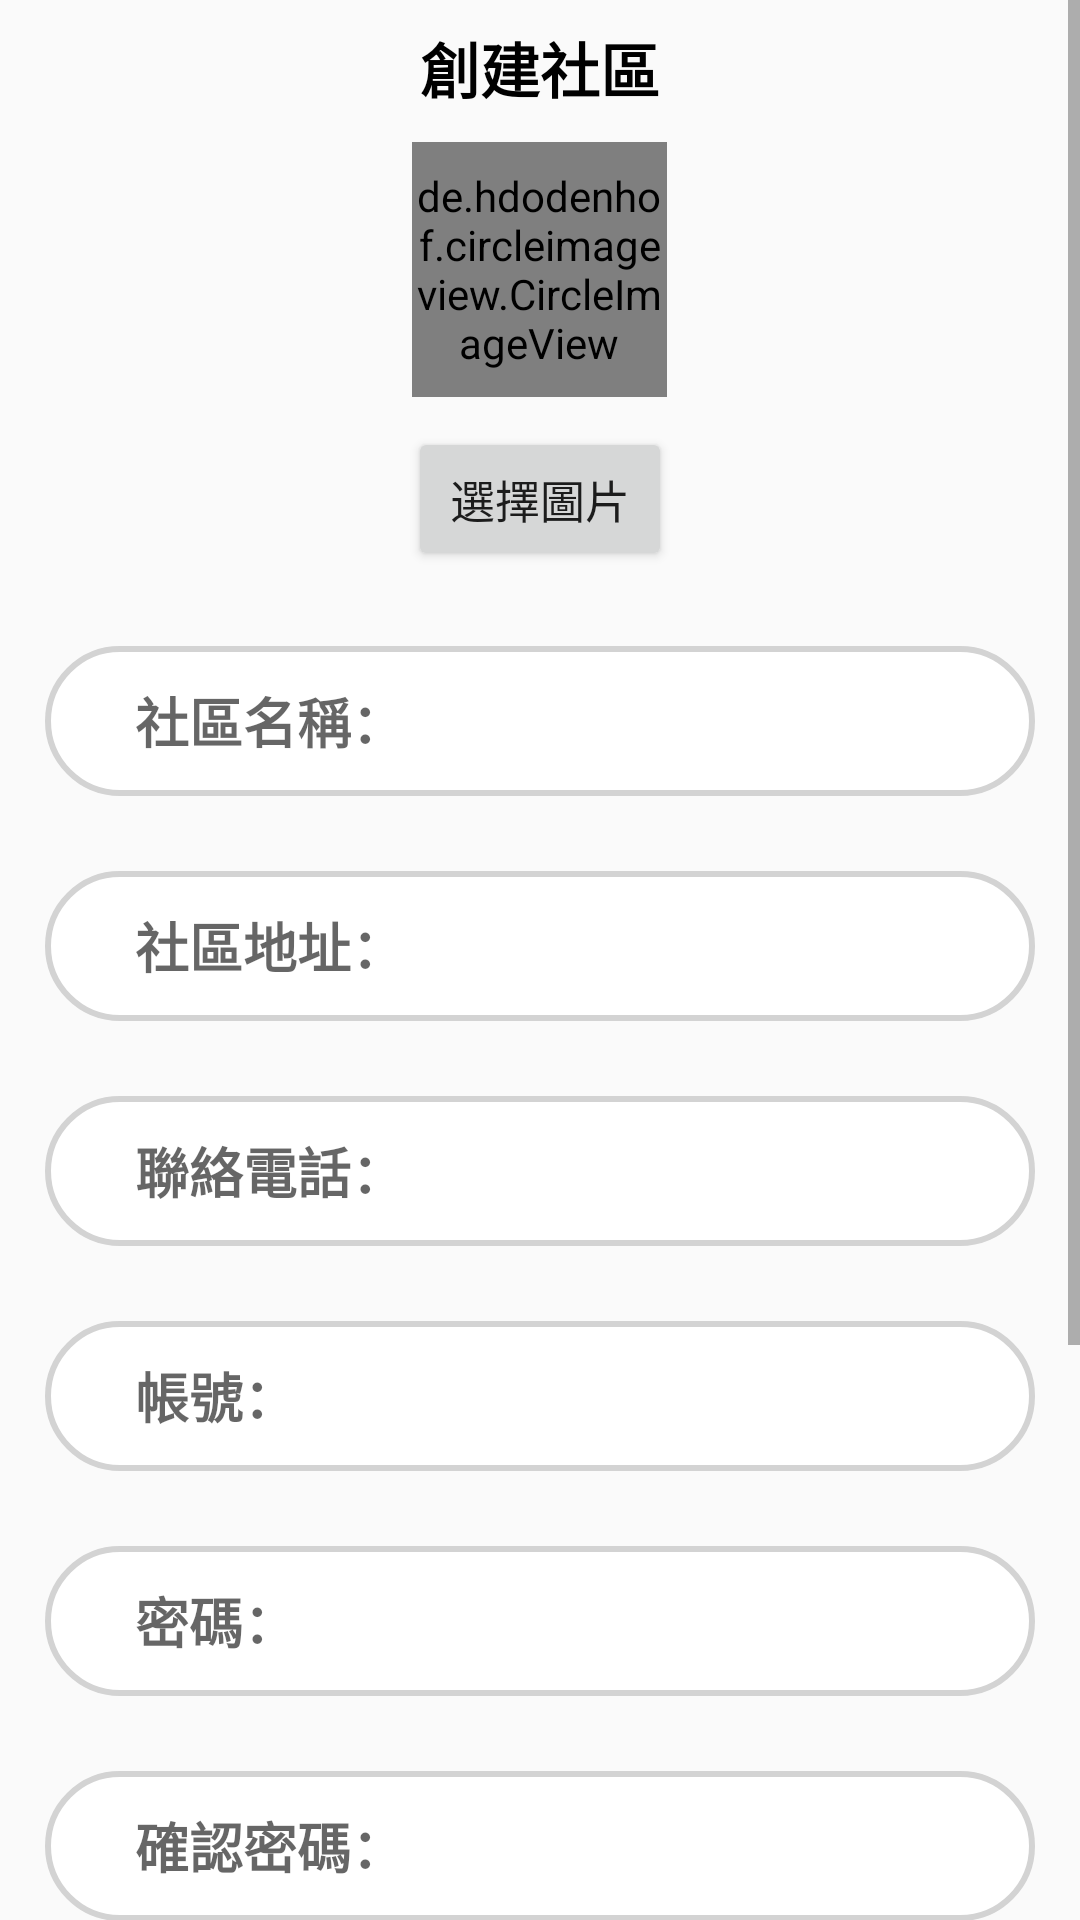

Here is an Android app screen rendered from its layout file. Give the layout XML and the strings, colors and styles it references.
<!-- AndroidManifest.xml: application theme Theme.Design.Light.NoActionBar -->
<!-- res/layout/activity_create_community.xml -->
<?xml version="1.0" encoding="utf-8"?>
<ScrollView
    xmlns:android="http://schemas.android.com/apk/res/android"
    xmlns:app="http://schemas.android.com/apk/res-auto"
    xmlns:tools="http://schemas.android.com/tools"
    android:layout_width="match_parent"
    android:layout_height="match_parent"
    tools:context=".CreateCommunityActivity">

    <LinearLayout
        android:layout_width="match_parent"
        android:layout_height="wrap_content"
        android:gravity="center"
        android:orientation="vertical"
        android:paddingLeft="15sp"
        android:paddingRight="15sp">

        <TextView
            android:layout_width="wrap_content"
            android:layout_height="wrap_content"
            android:layout_marginTop="8dp"
            android:text="創建社區"
            android:textColor="@color/black"
            android:textSize="20dp"
            android:textStyle="bold" />

        <de.hdodenhof.circleimageview.CircleImageView
            android:id="@+id/user_image"
            android:layout_width="85dp"
            android:layout_height="85dp"
            android:layout_marginTop="10dp"
            android:background="@drawable/circle_shape"
            app:civ_border_color="#000000"
            app:civ_border_width="2dp" />

        <Button
            android:id="@+id/select_img"
            android:layout_width="wrap_content"
            android:layout_height="wrap_content"
            android:layout_marginTop="10dp"
            android:text="選擇圖片"
            android:textSize="15dp"
            app:layout_constraintLeft_toLeftOf="parent"
            app:layout_constraintRight_toRightOf="parent"
            app:layout_constraintTop_toBottomOf="@id/select_img"
            tools:ignore="MissingConstraints" />

        <EditText
            android:id="@+id/c_name"
            android:layout_width="match_parent"
            android:layout_height="50dp"
            android:layout_marginTop="25dp"
            android:background="@drawable/edtext_style"
            android:hint="社區名稱："
            android:paddingLeft="30dp"
            android:textStyle="bold" />

        <EditText
            android:id="@+id/c_address"
            android:layout_width="match_parent"
            android:layout_height="50dp"
            android:layout_marginTop="25dp"
            android:background="@drawable/edtext_style"
            android:hint="社區地址："
            android:paddingLeft="30dp"
            android:textStyle="bold" />

        <EditText
            android:id="@+id/c_phone"
            android:layout_width="match_parent"
            android:layout_height="50dp"
            android:layout_marginTop="25dp"
            android:background="@drawable/edtext_style"
            android:hint="聯絡電話："
            android:paddingLeft="30dp"
            android:textStyle="bold" />

        <EditText
            android:id="@+id/c_account"
            android:layout_width="match_parent"
            android:layout_height="50dp"
            android:layout_marginTop="25dp"
            android:background="@drawable/edtext_style"
            android:hint="帳號："
            android:paddingLeft="30dp"
            android:textStyle="bold" />

        <EditText
            android:id="@+id/c_password"
            android:layout_width="match_parent"
            android:layout_height="50dp"
            android:layout_marginTop="25dp"
            android:background="@drawable/edtext_style"
            android:hint="密碼："
            android:inputType="textPassword"
            android:paddingLeft="30dp"
            android:textStyle="bold" />

        <EditText
            android:id="@+id/check_password"
            android:layout_width="match_parent"
            android:layout_height="50dp"
            android:layout_marginTop="25dp"
            android:background="@drawable/edtext_style"
            android:hint="確認密碼："
            android:inputType="textPassword"
            android:paddingLeft="30dp"
            android:textStyle="bold" />

        <EditText
            android:id="@+id/user_name"
            android:layout_width="match_parent"
            android:layout_height="50dp"
            android:layout_marginTop="25dp"
            android:background="@drawable/edtext_style"
            android:hint="名稱："
            android:paddingLeft="30dp"
            android:textStyle="bold" />

        <Spinner
            android:id="@+id/sex"
            android:layout_width="match_parent"
            android:layout_height="50dp"
            android:layout_marginTop="25dp"
            android:background="@drawable/edtext_style"
            android:paddingLeft="30dp"
            android:textStyle="bold" />


        <ProgressBar
            android:id="@+id/loading"
            android:layout_width="match_parent"
            android:layout_height="wrap_content"
            android:layout_marginTop="20dp"
            android:visibility="gone"
            app:layout_constraintEnd_toEndOf="parent"
            app:layout_constraintStart_toStartOf="parent"
            app:layout_constraintTop_toBottomOf="@id/communtityLinearLayout" />

        <Button
            android:id="@+id/btn_create"
            android:layout_width="200dp"
            android:layout_height="wrap_content"
            android:layout_marginTop="50dp"
            android:layout_marginBottom="25dp"
            android:background="@drawable/button_bg"
            android:text="創建"
            android:textColor="@color/white"
            android:textSize="25dp"
            android:textStyle="bold" />
    </LinearLayout>

</ScrollView>
<!-- resources referenced by this layout -->
<resources>
  <!-- drawable button_bg (drawable) -->
  <?xml version="1.0" encoding="utf-8"?>
  <shape
      xmlns:android="http://schemas.android.com/apk/res/android">
      <corners android:radius="40dp"/>
      <solid android:color="#004B97"/>
  </shape>
  <!-- drawable circle_shape (drawable) -->
  <?xml version="1.0" encoding="utf-8"?>
  <shape
      xmlns:android="http://schemas.android.com/apk/res/android"
      android:shape="oval">
  
      <solid
          android:color="#D0D0D0"/>
      <size
          android:width="50dp"
          android:height="50dp"/>
  </shape>
  <!-- drawable edtext_style (drawable) -->
  <?xml version="1.0" encoding="utf-8"?>
  <selector xmlns:android="http://schemas.android.com/apk/res/android">
     <item android:state_window_focused="false"
         android:drawable="@drawable/edtext_bg"/>
  
      <item android:state_focused="true"
          android:drawable="@drawable/edtext_bg_change"/>
  </selector>
  <!-- drawable edtext_bg (drawable) -->
  <?xml version="1.0" encoding="utf-8"?>
  <shape xmlns:android="http://schemas.android.com/apk/res/android">
      <solid android:color="@color/white"/>
      <corners android:radius="40dp"/>
      <stroke android:width="2dp"
  
          android:color="#D3D3D3"/>
  
  </shape>
  <!-- drawable edtext_bg_change (drawable) -->
  <?xml version="1.0" encoding="utf-8"?>
  <shape xmlns:android="http://schemas.android.com/apk/res/android">
      <solid android:color="@color/white"/>
      <corners android:radius="40dp"/>
      <stroke android:width="2dp"
          android:color="#004B97"/>
  </shape>
  <!-- not gathered from this repository: default colours our renderer supplied (Android Studio template values) -->
  <color name="black">#FF000000</color>
  <color name="white">#FFFFFFFF</color>
</resources>
